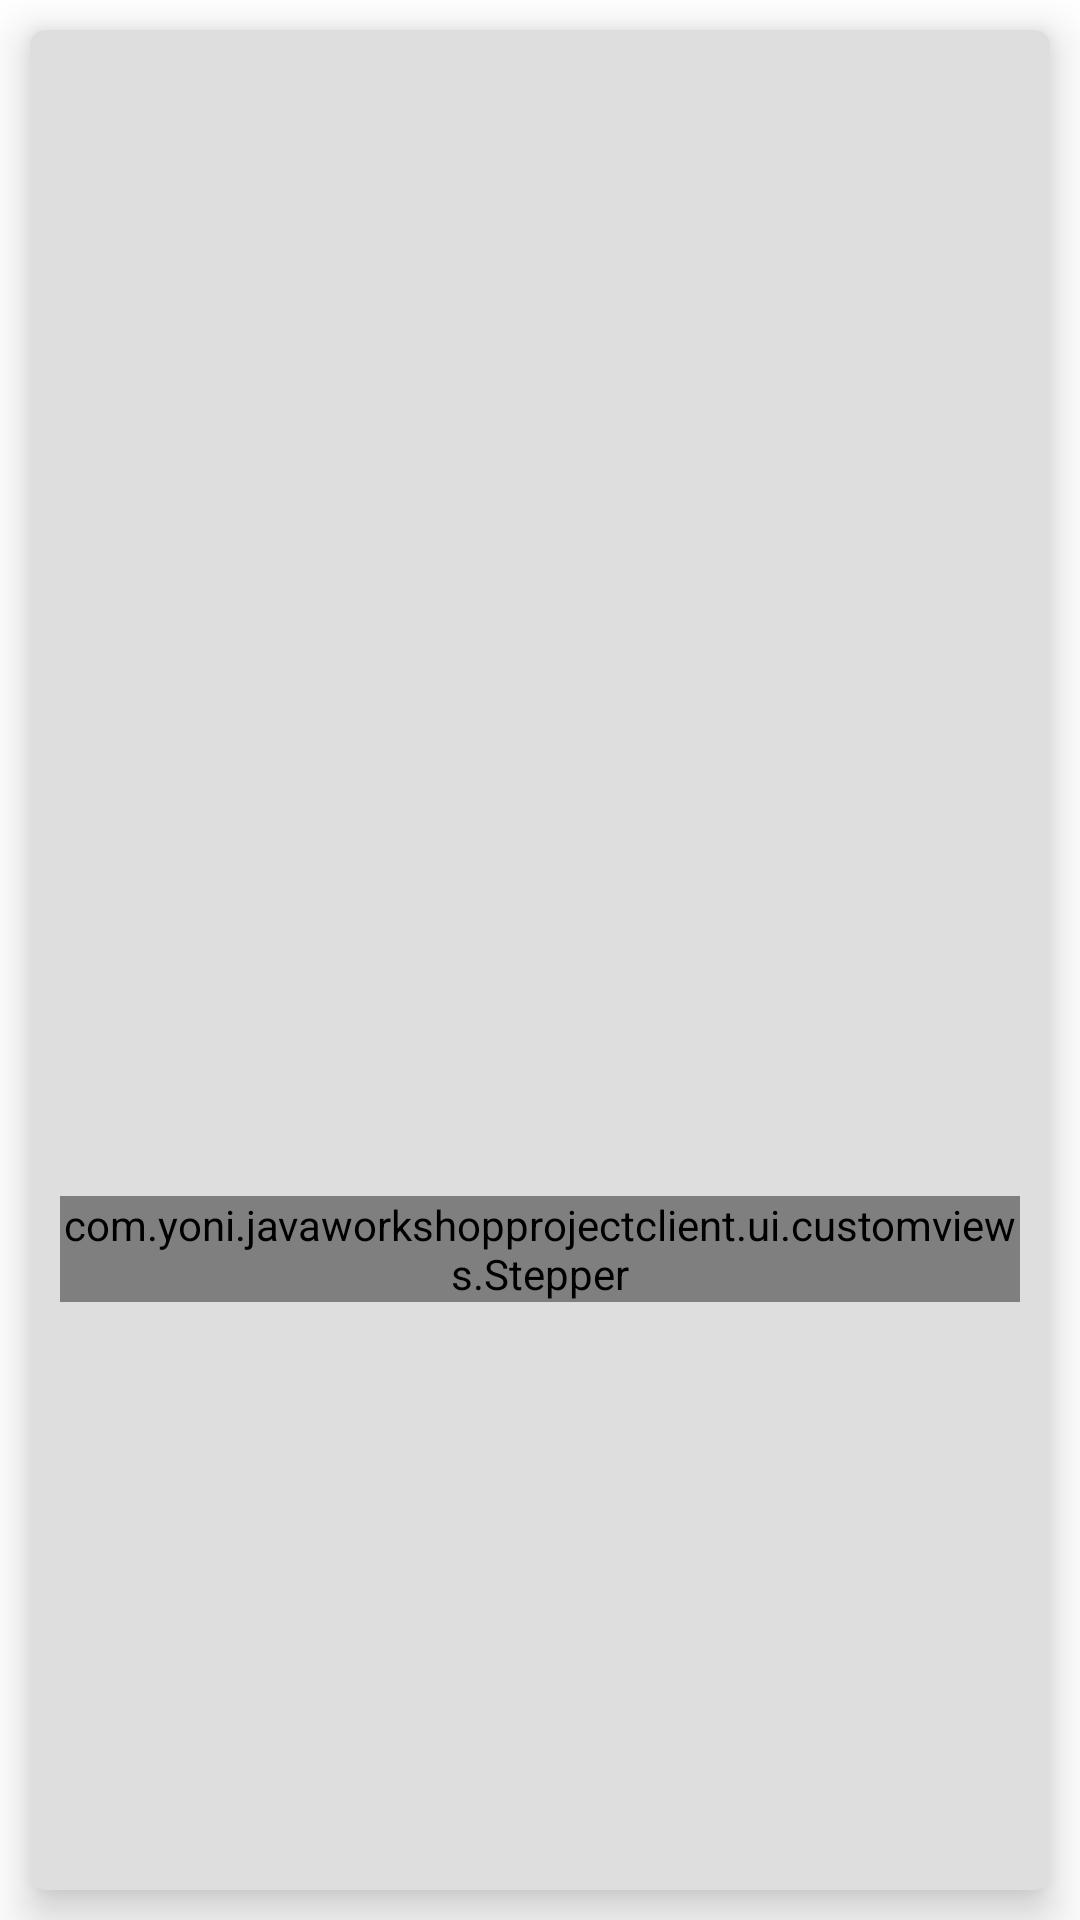

Layout XML and referenced resources for this Android screen:
<!-- AndroidManifest.xml: application theme Theme.JavaWorkshopProjectClient -->
<!-- res/layout/cell_product_catalog.xml -->
<?xml version="1.0" encoding="utf-8"?>
<FrameLayout xmlns:android="http://schemas.android.com/apk/res/android"
    android:layout_width="match_parent"
    android:layout_height="wrap_content"
    xmlns:tools="http://schemas.android.com/tools"
    xmlns:app="http://schemas.android.com/apk/res-auto"
    xmlns:custom="http://schemas.android.com/apk/res-auto"
    >

    <androidx.cardview.widget.CardView
        android:layout_width="match_parent"
        android:layout_height="match_parent"
        android:layout_margin="@dimen/standard_spacing"
        android:foreground="?android:attr/selectableItemBackground"
        app:cardBackgroundColor="@color/standard_cell_card_bg_color"
        app:cardCornerRadius="@dimen/standard_cell_card_corner_radius"
        app:cardElevation="@dimen/standard_cell_card_elevation">

        <androidx.constraintlayout.widget.ConstraintLayout
            android:layout_width="match_parent"
            android:layout_height="match_parent"
            android:padding="@dimen/standard_spacing">

            <ImageView
                android:id="@+id/products_cell_iv"
                android:layout_width="100dp"
                android:layout_height="100dp"
                app:layout_constraintEnd_toEndOf="parent"
                app:layout_constraintStart_toStartOf="parent"
                app:layout_constraintTop_toTopOf="parent"
                tools:src="@mipmap/ic_launcher" />

            <TextView
                android:id="@+id/products_cell_txt_title"
                android:layout_width="wrap_content"
                android:layout_height="wrap_content"
                android:ellipsize="end"
                android:lines="2"
                android:maxLines="2"
                android:textColor="@color/text_color_dark"
                android:textSize="@dimen/title_text_size"
                android:textStyle="bold"
                android:gravity="center"
                app:layout_constraintEnd_toEndOf="parent"
                app:layout_constraintStart_toStartOf="parent"
                app:layout_constraintTop_toBottomOf="@+id/products_cell_iv"
                tools:text="the title" />

            <TextView
                android:id="@+id/products_cell_txt_price"
                android:layout_width="wrap_content"
                android:layout_height="wrap_content"
                android:textColor="@color/text_color_dark"
                android:textSize="@dimen/standard_text_size"
                app:layout_constraintEnd_toEndOf="parent"
                app:layout_constraintStart_toStartOf="parent"
                app:layout_constraintTop_toBottomOf="@+id/products_cell_txt_title"
                tools:text="$4.99" />

            <com.yoni.javaworkshopprojectclient.ui.customviews.Stepper
                android:id="@+id/products_cell_stepper_cart"
                android:layout_width="0dp"
                android:layout_height="wrap_content"
                custom:titleText="cart:"
                custom:titleTextSize="@dimen/small_text_size"
                custom:titleTextColor="@color/text_color_light"
                custom:amountHint="0"
                custom:step="1"
                custom:minValue="0"
                custom:initialValue="0"
                custom:buttonBackgroundColor="@color/standard_btn_bg"
                app:layout_constraintBottom_toBottomOf="parent"
                app:layout_constraintEnd_toEndOf="parent"
                app:layout_constraintStart_toStartOf="parent"
                app:layout_constraintTop_toBottomOf="@+id/products_cell_txt_price"
                />

        </androidx.constraintlayout.widget.ConstraintLayout>
    </androidx.cardview.widget.CardView>
</FrameLayout>
<!-- resources referenced by this layout -->
<resources>
  <color name="standard_btn_bg">#3D3D3D</color>
  <color name="standard_cell_card_bg_color">#DEDEDE</color>
  <color name="text_color_dark">@color/black</color>
  <color name="text_color_light">#707070</color>
  <dimen name="small_text_size">15sp</dimen>
  <dimen name="standard_cell_card_corner_radius">5dp</dimen>
  <dimen name="standard_cell_card_elevation">9dp</dimen>
  <dimen name="standard_spacing">10dp</dimen>
  <dimen name="standard_text_size">20sp</dimen>
  <dimen name="title_text_size">26sp</dimen>
  <style name="Theme.JavaWorkshopProjectClient" parent="Theme.MaterialComponents.DayNight.DarkActionBar">
          
          <item name="colorPrimary">@color/purple_500</item>
          <item name="colorPrimaryVariant">@color/purple_700</item>
          <item name="colorOnPrimary">@color/white</item>
          
          <item name="colorSecondary">@color/teal_200</item>
          <item name="colorSecondaryVariant">@color/teal_700</item>
          <item name="colorOnSecondary">@color/black</item>
          
          <item name="android:statusBarColor" tools:targetApi="l">?attr/colorPrimaryVariant</item>
          
      </style>
  <color name="black">#FF000000</color>
  <color name="purple_500">#FF6200EE</color>
  <color name="purple_700">#FF3700B3</color>
  <color name="white">#FFFFFFFF</color>
  <color name="teal_200">#FF03DAC5</color>
  <color name="teal_700">#FF018786</color>
</resources>
